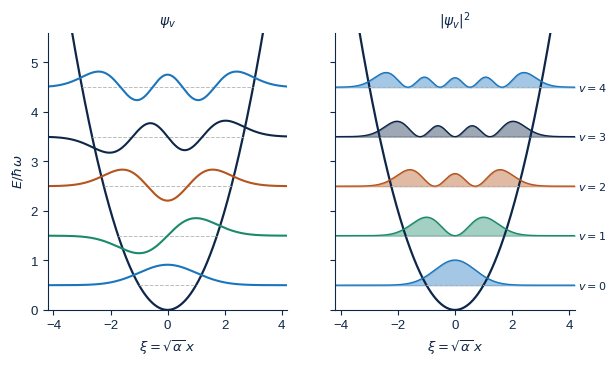
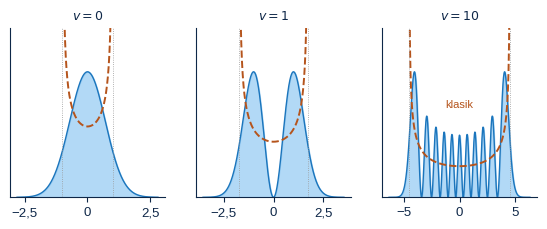
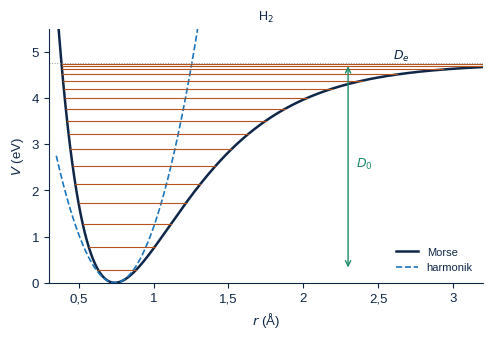
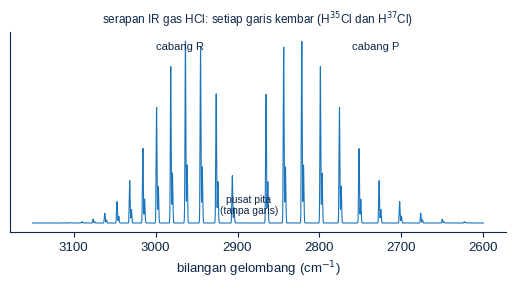
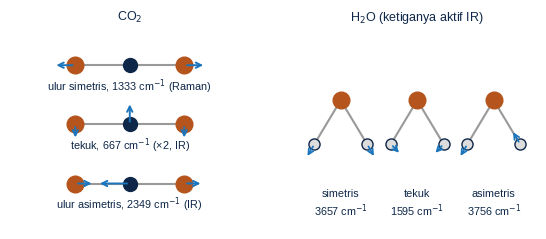
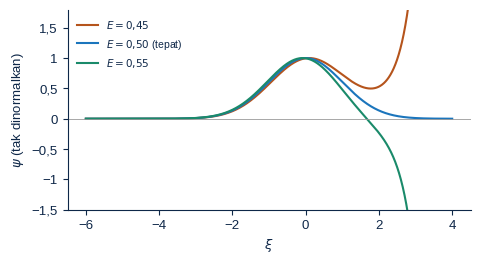

Python code for these plots, in order:
#!/usr/bin/env python3
# Gambar Bab 5 Kimia Kuantum. Jalankan dari folder fig/: python3 gambar.py
import numpy as np, matplotlib, math
matplotlib.use('Agg'); import matplotlib.pyplot as plt
from matplotlib.ticker import FuncFormatter
from math import pi
from scipy.special import eval_hermite
plt.rcParams.update({'font.family': 'Liberation Sans', 'font.size': 9.5, 'mathtext.fontset': 'dejavusans',
                     'text.color': '#0e2748', 'axes.edgecolor': '#0e2748', 'axes.labelcolor': '#0e2748',
                     'xtick.color': '#0e2748', 'ytick.color': '#0e2748'})
TUA, B, MUDA, J1, J2, H = '#0e2748', '#1b75bc', '#7fc0f0', '#f0a060', '#b5541c', '#1a8a6a'
KOMA = FuncFormatter(lambda x, p: ('%g' % x).replace('.', ',').replace('-', '−'))
def sv(f, n): f.savefig(n, dpi=220, bbox_inches='tight'); plt.close(f)
def sp(ax):
    for s in ['top', 'right']: ax.spines[s].set_visible(False)
def koma(ax, x=True, y=True):
    if x: ax.xaxis.set_major_formatter(KOMA)
    if y: ax.yaxis.set_major_formatter(KOMA)
def psi(v, x): return eval_hermite(v, x) * np.exp(-x * x / 2) / np.sqrt(np.sqrt(pi) * 2 ** v * math.factorial(v))
cols = [B, H, J2, TUA, B, H]

# 1. potensial, tingkat, fungsi gelombang
f, axs = plt.subplots(1, 2, figsize=(6.8, 3.6), sharey=True); x = np.linspace(-4.2, 4.2, 600)
for ax, kind in [(axs[0], 'psi'), (axs[1], 'p')]:
    ax.plot(x, 0.5 * x * x, color=TUA, lw=1.6)
    for v in range(5):
        E = v + 0.5; xt = np.sqrt(2 * v + 1); ax.plot([-xt, xt], [E, E], color='#bbb', lw=.7, ls='--')
        y = psi(v, x)
        if kind == 'psi': ax.plot(x, E + 0.55 * y, color=cols[v], lw=1.5)
        else: ax.fill_between(x, E, E + 0.9 * y * y, color=cols[v], alpha=.4); ax.plot(x, E + 0.9 * y * y, color=cols[v], lw=1)
        if kind == 'p': ax.text(4.3, E, f'$v = {v}$', va='center', fontsize=8)
    ax.set_ylim(0, 5.6); ax.set_xlim(-4.2, 4.2); ax.set_xticks([-4, -2, 0, 2, 4]); ax.set_xlabel('$\\xi = \\sqrt{\\alpha}\\,x$'); koma(ax)
    ax.set_title('$\\psi_v$' if kind == 'psi' else '$|\\psi_v|^2$', fontsize=10)
    for s in ['top', 'right']: ax.spines[s].set_visible(False)
axs[0].set_ylabel('$E/\\hbar\\omega$'); sv(f, 'c_osilator.png')

# 2. korespondensi v = 0, 1, 10
f, axs = plt.subplots(1, 3, figsize=(6.8, 2.2))
for ax, v in zip(axs, [0, 1, 10]):
    sp(ax); xt = np.sqrt(2 * v + 1); x = np.linspace(-xt - 1.8, xt + 1.8, 800)
    ax.fill_between(x, 0, psi(v, x) ** 2, color=MUDA, alpha=.6); ax.plot(x, psi(v, x) ** 2, color=B, lw=1)
    xc = np.linspace(-xt * 0.999, xt * 0.999, 400); ax.plot(xc, 1 / (pi * np.sqrt(xt * xt - xc * xc)), color=J2, lw=1.4, ls='--')
    ax.axvline(-xt, color='#999', lw=.6, ls=':'); ax.axvline(xt, color='#999', lw=.6, ls=':')
    ax.set_title(f'$v = {v}$', fontsize=9); ax.set_yticks([]); ax.set_ylim(0, max(psi(v, x) ** 2) * 1.35); koma(ax, y=False)
axs[2].text(0, 0.2, 'klasik', color=J2, fontsize=8, ha='center'); sv(f, 'c_korespondensi.png')

# 3. Morse H2 dan tingkat
f, ax = plt.subplots(figsize=(5.6, 3.3)); sp(ax)
De, a, re, we, wexe = 4.7472, 1.9444, 0.7414, 4401.21, 121.34
r = np.linspace(0.35, 3.2, 600); V = De * (1 - np.exp(-a * (r - re))) ** 2
ax.plot(r, V, color=TUA, lw=1.8, label='Morse'); ax.plot(r, De * a * a * (r - re) ** 2, color=B, lw=1.2, ls='--', label='harmonik')
lam = 17.4
for v in range(17):
    Ev = (we * (v + .5) - we ** 2 / (4 * De / 1.23984e-4) * (v + .5) ** 2) * 1.23984e-4
    if Ev > De: break
    y = 1 - np.sqrt(Ev / De); rl = re - np.log(1 + np.sqrt(Ev / De)) / a; rr = re - np.log(1 - np.sqrt(Ev / De)) / a
    ax.plot([rl, rr], [Ev, Ev], color=J2, lw=.8)
ax.axhline(De, color='#999', lw=.7, ls=':'); ax.text(2.6, De + 0.1, '$D_e$', fontsize=9)
ax.annotate('', xy=(2.3, 0.27), xytext=(2.3, De), arrowprops=dict(arrowstyle='<->', color=H, lw=1)); ax.text(2.35, 2.5, '$D_0$', color=H, fontsize=9)
ax.set_ylim(0, 5.5); ax.set_xlim(0.3, 3.2); ax.set_xlabel('$r$ (Å)'); ax.set_ylabel('$V$ (eV)'); ax.legend(frameon=False, fontsize=8, loc='lower right'); koma(ax)
ax.set_title('H$_2$', fontsize=9); sv(f, 'c_morse.png')

# 4. spektrum IR HCl (cabang P dan R) dengan doblet isotop
f, ax = plt.subplots(figsize=(6.4, 2.6)); sp(ax)
nu0, B0, B1 = 2885.98, 10.44, 10.14; kT = 207.2
nu = np.linspace(2600, 3150, 6000); I = np.zeros_like(nu)
for iso, w, sh in [(35, 0.758, 0.0), (37, 0.242, -2.1)]:
    for J in range(0, 16):
        pop = (2 * J + 1) * np.exp(-B0 * J * (J + 1) / kT)
        R = nu0 + sh + 2 * B1 + (3 * B1 - B0) * J + (B1 - B0) * J * J
        if J >= 1:
            Pb = nu0 + sh - (B1 + B0) * J + (B1 - B0) * J * J; I += w * pop * np.exp(-0.5 * ((nu - Pb) / 0.5) ** 2)
        I += w * pop * np.exp(-0.5 * ((nu - R) / 0.5) ** 2)
ax.plot(nu, I / I.max(), color=B, lw=.8); ax.invert_xaxis(); ax.set_yticks([])
ax.set_xlabel('bilangan gelombang (cm$^{-1}$)'); ax.text(3000, 0.95, 'cabang R', fontsize=8); ax.text(2760, 0.95, 'cabang P', fontsize=8)
ax.text(2886, 0.05, 'pusat pita\n(tanpa garis)', fontsize=7.5, ha='center')
ax.set_title('serapan IR gas HCl: setiap garis kembar (H$^{35}$Cl dan H$^{37}$Cl)', fontsize=8.5); sv(f, 'c_irhcl.png')

# 5. mode normal CO2 dan H2O
f, axs = plt.subplots(1, 2, figsize=(6.8, 2.6))
ax = axs[0]; ax.axis('off'); ax.set_xlim(-2.2, 2.2); ax.set_ylim(-3.6, 0.8)
mods = [('ulur simetris, 1333 cm$^{-1}$ (Raman)', [(-1, 0, -.4, 0), (0, 0, 0, 0), (1, 0, .4, 0)]),
        ('tekuk, 667 cm$^{-1}$ (×2, IR)', [(-1, 0, 0, -.35), (0, 0, 0, .5), (1, 0, 0, -.35)]),
        ('ulur asimetris, 2349 cm$^{-1}$ (IR)', [(-1, 0, .35, 0), (0, 0, -.6, 0), (1, 0, .35, 0)])]
for i, (t, at) in enumerate(mods):
    y0 = -i * 1.3; ax.plot([-1, 1], [y0, y0], color='#999', lw=1.5)
    for k, (x0, _, dx, dy) in enumerate(at):
        ax.plot(x0, y0, 'o', color=J2 if k != 1 else TUA, ms=12 if k != 1 else 10)
        if dx or dy: ax.annotate('', xy=(x0 + dx, y0 + dy), xytext=(x0, y0), arrowprops=dict(arrowstyle='->', color=B, lw=1.4))
    ax.text(0, y0 - 0.55, t, ha='center', fontsize=7.8)
ax.set_title('CO$_2$', fontsize=9)
ax = axs[1]; ax.axis('off'); ax.set_xlim(-3.6, 3.6); ax.set_ylim(-1.5, 1.3)
th = np.radians(52.25); Hp = [(-np.sin(th), -np.cos(th)), (np.sin(th), -np.cos(th))]
for j, (t, vec) in enumerate([('simetris\n3657', [(-.25, -.2), (.25, -.2)]), ('tekuk\n1595', [(.3, -.15), (-.3, -.15)]), ('asimetris\n3756', [(-.25, -.2), (-.25, .2)])]):
    x0 = (j - 1) * 2.3
    for (hx, hy), (dx, dy) in zip(Hp, vec):
        ax.plot([x0, x0 + hx], [0.3, 0.3 + hy], color='#999', lw=1.5); ax.plot(x0 + hx, 0.3 + hy, 'o', color='#ddd', mec=TUA, ms=8)
        ax.annotate('', xy=(x0 + hx + dx, 0.3 + hy + dy), xytext=(x0 + hx, 0.3 + hy), arrowprops=dict(arrowstyle='->', color=B, lw=1.3))
    ax.plot(x0, 0.3, 'o', color=J2, ms=12); ax.text(x0, -1.3, t + ' cm$^{-1}$', ha='center', fontsize=7.8)
ax.set_title('H$_2$O (ketiganya aktif IR)', fontsize=9)
sv(f, 'c_mode.png')

# 6. metode Numerov: tembakan
f, ax = plt.subplots(figsize=(5.2, 2.6)); sp(ax)
def numerov(E, x):
    h = x[1] - x[0]; k2 = 2 * E - x * x; y = np.zeros_like(x); y[0] = 0; y[1] = 1e-6
    for i in range(1, len(x) - 1):
        y[i + 1] = (2 * (1 - 5 * h * h * k2[i] / 12) * y[i] - (1 + h * h * k2[i - 1] / 12) * y[i - 1]) / (1 + h * h * k2[i + 1] / 12)
    return y
x = np.linspace(-6, 4.0, 2000)
for E, col, lb in [(0.45, J2, '$E = 0{,}45$'), (0.50, B, '$E = 0{,}50$ (tepat)'), (0.55, H, '$E = 0{,}55$')]:
    y = numerov(E, x); y /= np.max(np.abs(y[x < 1.5])); ax.plot(x, y, color=col, lw=1.5, label=lb)
ax.set_ylim(-1.5, 1.8); ax.axhline(0, color='#999', lw=.6); ax.set_xlabel('$\\xi$'); ax.set_ylabel('$\\psi$ (tak dinormalkan)')
ax.legend(frameon=False, fontsize=7.5, loc='upper left'); koma(ax); sv(f, 'c_numerov.png')
print('gambar selesai')
